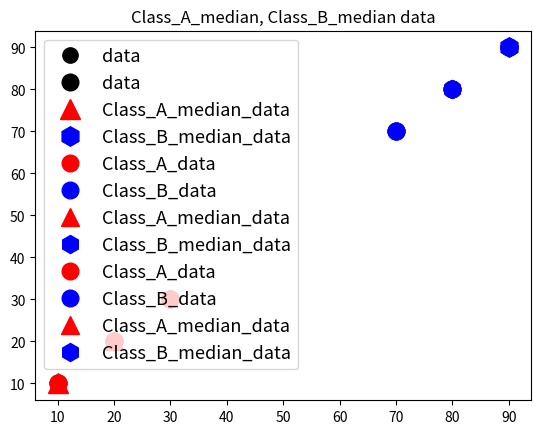

The script that saved this image:
import matplotlib.pyplot as plt #matplotlib.pyplot 그래프 함수 
import math #수학 함수
data = [[10.,20.,30.,70.,80.,90.],[10.,20.,30.,70.,80.,90.]]
#1번째 행에는 x_data의 값, 2번째 행에는 y_data의 값
Class_A_median = [[0],[0]]   # A클래스의 중심값을 선언과 동시에 (0, 0)으로 초기화
Class_B_median = [[0],[0]]   # B클래스의 중심값을 선언과 동시에 (0, 0)으로 초기화 
Class_A_median[0][0] = min(data[0])
Class_A_median[1][0] = min(data[1])
#A의 중심값은 (10, 10)으로 임의로 저장   #data에서 제일 작은 값을 저장
Class_B_median[0][0] = max(data[0])
Class_B_median[1][0] = max(data[1])
#B의 중심값은 (90, 90)으로 임의로 저장 #data에서 가장 큰 값을 저장 

prev_Class_A_median = [[10.],[10.]]
#A 중심값과 비교하기 위해 만들어진 이전의 중심값, (10, 10)으로 초기화
prev_Class_B_median = [[90.],[90.]]
#B 중심값과 비교하기 위해 만들어진 이전의 중심값,  (90, 90)으로 초기화

plt.plot(data[0],data[1],color='#000000',marker='o',markersize='11',linestyle='',label='data')
plt.legend(fontsize = '12')#그래프의 라벨명을 출력, 라벨 크기를 '12'으로 설정
plt.title("set data")  #그래프의 타이틀 명을 보여주는 함수
plt.show()  #그래프를 화면에 보여주는 함수

plt.plot(data[0],data[1],color='#000000',marker='o',markersize='12',linestyle='',label='data')
plt.plot(Class_A_median[0],Class_A_median[1],color='#FF0000',marker='^',markersize='14',linestyle='',label='Class_A_median_data')
#초기의 Class_A의 중심 값을 나타냄 
#데이터  위치 보여줌,빨간색, 삼각형 '^' 크기 24, 라벨 이름 'Class_A_median_data' 
plt.plot(Class_B_median[0],Class_B_median[1],color='#0000FF',marker='h',markersize='14',linestyle='',label='Class_B_median_data')
#초기의 Class_B의 중심 값을 나타냄 
#데이터 위치 보여줌, 파란색, 육각형 'h' 크기 24,  라벨 이름 'Class_B_median_data'
plt.legend(fontsize = '12') #그래프의 라벨명을 출력 라벨 크기 '12'
plt.title("Class_A_median, Class_B_median data") #그래프의 타이틀 출력 
plt.show() #그래프를 화면에 출력 

for i in range(0,6,1):  #중심값과 데이터들의 거리 계산, 데이터들의 평균을 이용하여 새로운 중심값 계산 
    A_euclidean_distance_moem = [0,0,0,0,0,0]     #A 중심값에 대한 데이터들의 거리 초기화 
    B_euclidean_distance_moem = [0,0,0,0,0,0]      #B 중심값에 대한 데이터들의 거리 초기화
    Class_A = [[],[]]     #Class_A에 속하는 데이터를 저장 위한 리스트
    Class_B = [[],[]]      #Class_B에 속하는 데이터를 저장 위해 리스트 
    
    for i in range(0,len(data[0]),1):  # 중심값과 데이터의 거리를 계산하고, 중심값과 가까운 거리의 데이터를 저장
                                       
        euclidean_distance = math.sqrt((Class_A_median[0][0]-data[0][i])**2+(Class_A_median[1][0]-data[1][i])**2)
        A_euclidean_distance_moem[i] = euclidean_distance
        # 각각의 데이터들의 유클리드 계산 결과를 A_eucliedean_distance_moem[i]에 저장
        euclidean_distance = math.sqrt((Class_B_median[0][0]-data[0][i])**2+(Class_B_median[1][0]-data[1][i])**2)
        B_euclidean_distance_moem[i] = euclidean_distance
        # 각각의 데이터들의 유클리드 계산 결과를 B_eucliedean_distance_moem[i]에 저장
        
        if(A_euclidean_distance_moem[i] < B_euclidean_distance_moem[i]):
            #A 중심값에 대한 거리와 B 중심값에 대한 거리에서 A 중심값에 가까운 데이터 
            Class_A[0].append(data[0][i])
            Class_A[1].append(data[1][i])
            
        else:
             #A 중심값에 대한 거리와 B 중심값에 대한 거리에서 B 중심값에 가까운 데이터 
            Class_B[0].append(data[0][i])
            Class_B[1].append(data[1][i])
   
    #중심값을 결정한 후, 분류한 데이터 출력 
    plt.plot(Class_A[0],Class_A[1],color='#FF0000',marker='o',markersize='12',linestyle='',label='Class_A_data')
    plt.plot(Class_B[0],Class_B[1],color='#0000FF',marker='o',markersize='12',linestyle='',label='Class_B_data')
    plt.plot(Class_A_median[0],Class_A_median[1],color='#FF0000',marker='^',markersize='13',linestyle='',label='Class_A_median_data')
    plt.plot(Class_B_median[0],Class_B_median[1],color='#0000FF',marker='h',markersize='13',linestyle='',label='Class_B_median_data')

    plt.legend(fontsize = '13')   
    plt.show()
   
    Class_A_median[0][0] = sum(Class_A[0])/len(Class_A[0])   #분류된 Class_A의 x 평균을 이용하여 다시  x값의 중심값 생성
    Class_A_median[1][0] = sum(Class_A[1])/len(Class_A[1])   #분류된 Class_A의 y 평균을 이용하여  다시 y값의 중심값 생성 
    Class_B_median[0][0] = sum(Class_B[0])/len(Class_B[0])    #분류된 Class_B의 x 평균을 이용하여 다시  x값의 중심값 생성
    Class_B_median[1][0] = sum(Class_B[1])/len(Class_B[1])    #분류된 Class_B의 y 평균을 이용하여  다시 y값의 중심값 생성
    
    if Class_A_median == prev_Class_A_median and Class_B_median == prev_Class_B_median:   #이전 중심값과 새로운 중심값이 동일 
        print(" 군집화 종료 ")
        break
    else:
        prev_Class_A_median[0][0] = Class_A_median[0][0]   #이전 중심값 x에  새로운 중심값 x 저장
        prev_Class_A_median[1][0] = Class_A_median[1][0]   #이전 중심값 y에  새로운 중심값 y 저장 
        prev_Class_B_median[0][0] = Class_B_median[0][0]    #이전 중심값 x에  새로운 중심값 x 저장
        prev_Class_B_median[1][0] = Class_B_median[1][0]    #이전 중심값 y에  새로운 중심값 y 저장 
 
